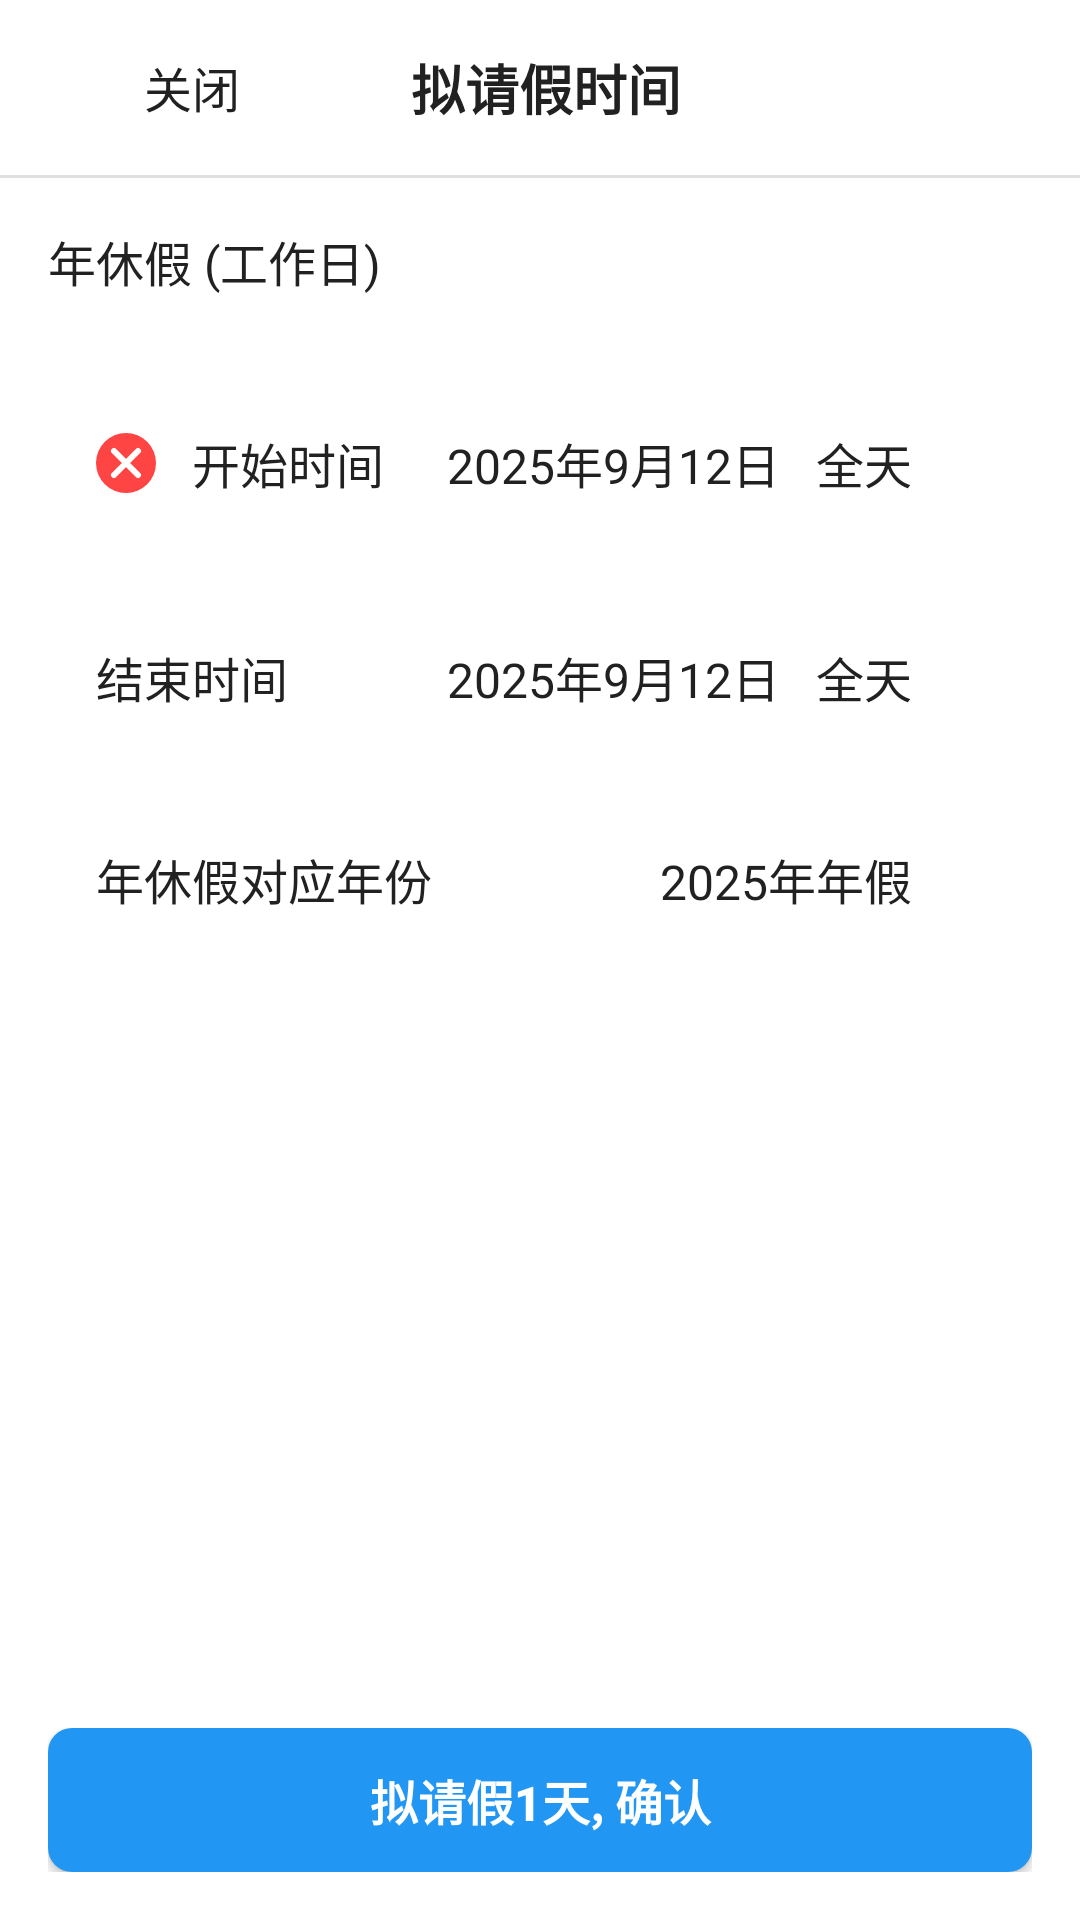

This screen was rendered from an Android layout file. Write that file and the resources it references.
<!-- AndroidManifest.xml: activity theme Theme.EmpLab -->
<!-- res/layout/activity_leave_time.xml -->
<?xml version="1.0" encoding="utf-8"?>
<LinearLayout xmlns:android="http://schemas.android.com/apk/res/android"
    android:layout_width="match_parent"
    android:layout_height="match_parent"
    android:orientation="vertical"
    android:background="@color/white">

    
    <LinearLayout
        android:layout_width="match_parent"
        android:layout_height="wrap_content"
        android:orientation="horizontal"
        android:padding="16dp"
        android:background="@color/white"
        android:gravity="center_vertical">

        
        <ImageView
            android:id="@+id/iv_back"
            android:layout_width="24dp"
            android:layout_height="24dp"
            android:src="@drawable/ic_arrow_back"
            android:contentDescription="返回"
            android:clickable="true"
            android:focusable="true"
            android:background="?android:attr/selectableItemBackgroundBorderless" />

        
        <TextView
            android:layout_width="wrap_content"
            android:layout_height="wrap_content"
            android:text="关闭"
            android:textSize="16sp"
            android:textColor="@color/text_primary"
            android:layout_marginStart="8dp" />

        
        <TextView
            android:layout_width="0dp"
            android:layout_height="wrap_content"
            android:layout_weight="1"
            android:text="拟请假时间"
            android:textSize="18sp"
            android:textColor="@color/text_primary"
            android:textStyle="bold"
            android:gravity="center" />

        
        <View
            android:layout_width="60dp"
            android:layout_height="24dp" />

    </LinearLayout>

    
    <View
        android:layout_width="match_parent"
        android:layout_height="1dp"
        android:background="#E0E0E0" />

    
    <ScrollView
        android:layout_width="match_parent"
        android:layout_height="0dp"
        android:layout_weight="1"
        android:fillViewport="true">

        <LinearLayout
            android:layout_width="match_parent"
            android:layout_height="wrap_content"
            android:orientation="vertical"
            android:padding="16dp">

            
            <TextView
                android:layout_width="match_parent"
                android:layout_height="wrap_content"
                android:text="年休假 (工作日)"
                android:textSize="16sp"
                android:textColor="@color/text_primary"
                android:layout_marginBottom="24dp" />

            
            <LinearLayout
                android:id="@+id/layoutStartDate"
                android:layout_width="match_parent"
                android:layout_height="wrap_content"
                android:orientation="horizontal"
                android:gravity="center_vertical"
                android:padding="16dp"
                android:background="?android:attr/selectableItemBackground"
                android:layout_marginBottom="8dp">

                
                <ImageView
                    android:layout_width="20dp"
                    android:layout_height="20dp"
                    android:src="@drawable/ic_required"
                    android:contentDescription="必填"
                    android:layout_marginEnd="12dp" />

                
                <TextView
                    android:layout_width="wrap_content"
                    android:layout_height="wrap_content"
                    android:text="开始时间"
                    android:textSize="16sp"
                    android:textColor="@color/text_primary" />

                
                <View
                    android:layout_width="0dp"
                    android:layout_height="1dp"
                    android:layout_weight="1" />

                
                <TextView
                    android:id="@+id/tvStartDate"
                    android:layout_width="wrap_content"
                    android:layout_height="wrap_content"
                    android:text="2025年9月12日"
                    android:textSize="16sp"
                    android:textColor="@color/text_primary"
                    android:layout_marginEnd="8dp" />

                
                <LinearLayout
                    android:id="@+id/layoutStartTimeType"
                    android:layout_width="wrap_content"
                    android:layout_height="wrap_content"
                    android:orientation="horizontal"
                    android:gravity="center_vertical"
                    android:background="?android:attr/selectableItemBackground"
                    android:padding="4dp">

                    <TextView
                        android:id="@+id/tvStartTimeType"
                        android:layout_width="wrap_content"
                        android:layout_height="wrap_content"
                        android:text="全天"
                        android:textSize="16sp"
                        android:textColor="@color/text_primary"
                        android:layout_marginEnd="4dp" />

                    <ImageView
                        android:layout_width="16dp"
                        android:layout_height="16dp"
                        android:src="@drawable/ic_arrow_right"
                        android:contentDescription="选择" />

                </LinearLayout>

            </LinearLayout>

            
            <LinearLayout
                android:id="@+id/layoutEndDate"
                android:layout_width="match_parent"
                android:layout_height="wrap_content"
                android:orientation="horizontal"
                android:gravity="center_vertical"
                android:padding="16dp"
                android:background="?android:attr/selectableItemBackground"
                android:layout_marginBottom="8dp">

                
                <TextView
                    android:layout_width="wrap_content"
                    android:layout_height="wrap_content"
                    android:text="结束时间"
                    android:textSize="16sp"
                    android:textColor="@color/text_primary" />

                
                <View
                    android:layout_width="0dp"
                    android:layout_height="1dp"
                    android:layout_weight="1" />

                
                <TextView
                    android:id="@+id/tvEndDate"
                    android:layout_width="wrap_content"
                    android:layout_height="wrap_content"
                    android:text="2025年9月12日"
                    android:textSize="16sp"
                    android:textColor="@color/text_primary"
                    android:layout_marginEnd="8dp" />

                
                <LinearLayout
                    android:id="@+id/layoutEndTimeType"
                    android:layout_width="wrap_content"
                    android:layout_height="wrap_content"
                    android:orientation="horizontal"
                    android:gravity="center_vertical"
                    android:background="?android:attr/selectableItemBackground"
                    android:padding="4dp">

                    <TextView
                        android:id="@+id/tvEndTimeType"
                        android:layout_width="wrap_content"
                        android:layout_height="wrap_content"
                        android:text="全天"
                        android:textSize="16sp"
                        android:textColor="@color/text_primary"
                        android:layout_marginEnd="4dp" />

                    <ImageView
                        android:layout_width="16dp"
                        android:layout_height="16dp"
                        android:src="@drawable/ic_arrow_right"
                        android:contentDescription="选择" />

                </LinearLayout>

            </LinearLayout>

            
            <LinearLayout
                android:layout_width="match_parent"
                android:layout_height="wrap_content"
                android:orientation="horizontal"
                android:gravity="center_vertical"
                android:padding="16dp"
                android:background="?android:attr/selectableItemBackground">

                
                <TextView
                    android:layout_width="wrap_content"
                    android:layout_height="wrap_content"
                    android:text="年休假对应年份"
                    android:textSize="16sp"
                    android:textColor="@color/text_primary" />

                
                <View
                    android:layout_width="0dp"
                    android:layout_height="1dp"
                    android:layout_weight="1" />

                
                <TextView
                    android:layout_width="wrap_content"
                    android:layout_height="wrap_content"
                    android:text="2025年年假"
                    android:textSize="16sp"
                    android:textColor="@color/text_primary"
                    android:layout_marginEnd="8dp" />

                
                <ImageView
                    android:layout_width="16dp"
                    android:layout_height="16dp"
                    android:src="@drawable/ic_arrow_right"
                    android:contentDescription="选择" />

            </LinearLayout>

        </LinearLayout>

    </ScrollView>

    
    <LinearLayout
        android:layout_width="match_parent"
        android:layout_height="wrap_content"
        android:orientation="vertical"
        android:padding="16dp"
        android:background="@color/white">

        <Button
            android:id="@+id/btnConfirm"
            android:layout_width="match_parent"
            android:layout_height="48dp"
            android:text="拟请假1天, 确认"
            android:textSize="16sp"
            android:textColor="@color/white"
            android:background="@drawable/button_confirm_background"
            android:textStyle="bold" />

    </LinearLayout>

</LinearLayout>
<!-- resources referenced by this layout -->
<resources>
  <color name="text_primary">#212121</color>
  <color name="white">#FFFFFFFF</color>
  <!-- drawable button_confirm_background (drawable) -->
  <?xml version="1.0" encoding="utf-8"?>
  <shape xmlns:android="http://schemas.android.com/apk/res/android"
      android:shape="rectangle">
      <solid android:color="@color/selected_blue" />
      <corners android:radius="8dp" />
  </shape>
  <!-- drawable ic_required (drawable) -->
  <?xml version="1.0" encoding="utf-8"?>
  <vector xmlns:android="http://schemas.android.com/apk/res/android"
      android:width="20dp"
      android:height="20dp"
      android:viewportWidth="20"
      android:viewportHeight="20">
      <path
          android:fillColor="#FF4444"
          android:pathData="M10,10m-10,0a10,10 0,1 1,20 0a10,10 0,1 1,-20 0" />
      <path
          android:fillColor="@color/white"
          android:pathData="M6,6 L14,14 M14,6 L6,14"
          android:strokeWidth="2"
          android:strokeColor="@color/white"
          android:strokeLineCap="round" />
  </vector>
  <style name="Theme.EmpLab" parent="Theme.Material3.Light.NoActionBar">
          <item name="colorPrimary">@color/selected_blue</item>
          <item name="colorPrimaryVariant">@color/selected_blue</item>
          <item name="colorOnPrimary">@color/white</item>
          <item name="android:statusBarColor">@color/white</item>
          <item name="android:windowLightStatusBar">true</item>
      </style>
  <color name="selected_blue">#2196F3</color>
</resources>
